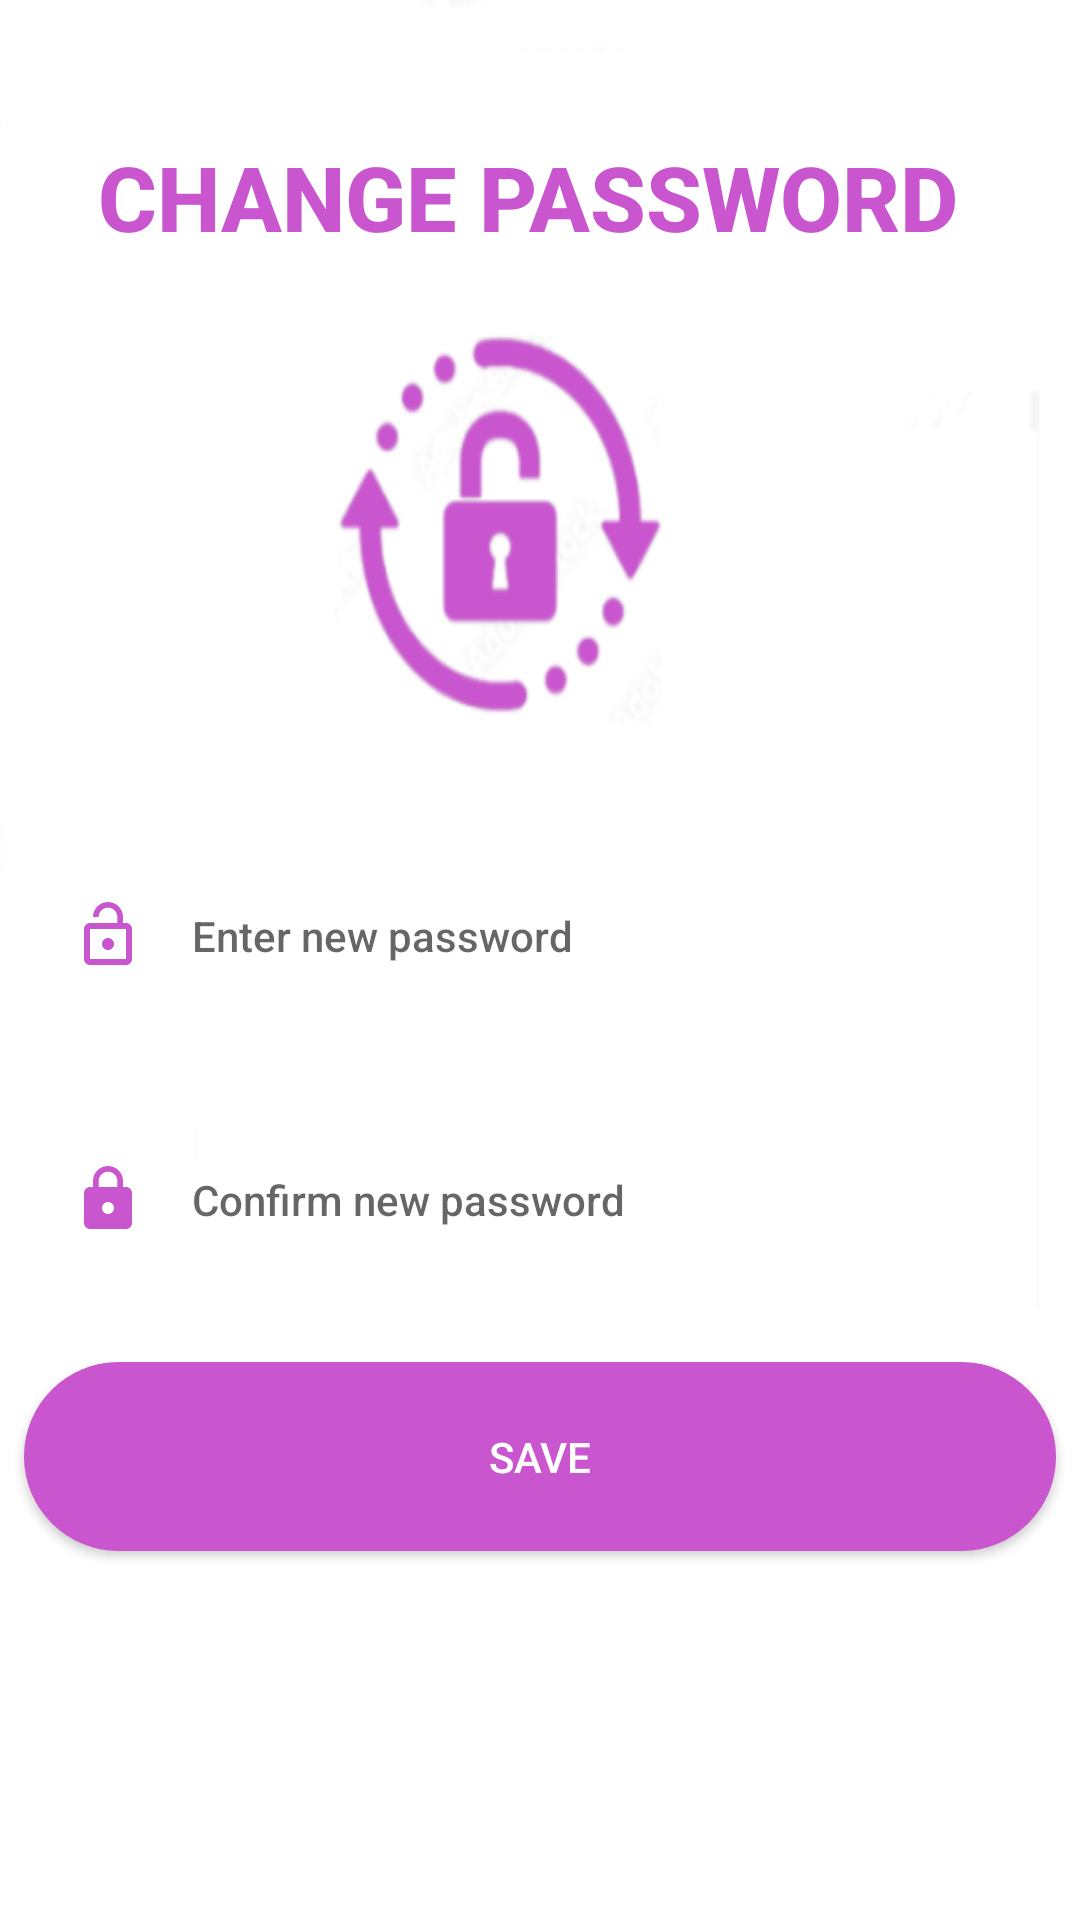

Here is an Android app screen rendered from its layout file. Give the layout XML and the strings, colors and styles it references.
<!-- AndroidManifest.xml: application theme Theme.Courierapp -->
<!-- res/layout/activity_change_password.xml -->
<?xml version="1.0" encoding="utf-8"?>
<androidx.constraintlayout.widget.ConstraintLayout xmlns:android="http://schemas.android.com/apk/res/android"
    xmlns:app="http://schemas.android.com/apk/res-auto"
    xmlns:tools="http://schemas.android.com/tools"
    android:layout_width="match_parent"
    android:layout_height="match_parent"
    android:background="@drawable/changepassword"
    tools:context=".ChangePassword">


    <TextView
        android:id="@+id/textViewWelcom"
        android:layout_width="295dp"
        android:layout_height="57dp"
        android:text="CHANGE PASSWORD"
        android:textAppearance="@style/TextAppearance.AppCompat.Body2"
        android:textColor="#C956CE"
        android:textSize="30sp"
        android:textStyle="bold"
        app:layout_constraintBottom_toBottomOf="parent"
        app:layout_constraintEnd_toEndOf="parent"
        app:layout_constraintStart_toStartOf="parent"
        app:layout_constraintTop_toTopOf="parent"
        app:layout_constraintVertical_bias="0.078" />

    <EditText
        android:id="@+id/NewPassword"
        android:layout_width="344dp"
        android:layout_height="63dp"
        android:background="@drawable/round_border"
        android:drawableStart="@drawable/lock_open_24"
        android:drawablePadding="16dp"
        android:ems="14"
        android:hint="@string/NewPassword"
        android:inputType="textPassword"
        android:padding="16dp"
        android:textAppearance="@style/TextAppearance.AppCompat.Body2"
        app:layout_constraintBottom_toBottomOf="parent"
        app:layout_constraintEnd_toEndOf="parent"
        app:layout_constraintHorizontal_bias="0.492"
        app:layout_constraintStart_toStartOf="parent"
        app:layout_constraintTop_toTopOf="parent"
        app:layout_constraintVertical_bias="0.486" />

    <EditText
        android:id="@+id/ConformNewPassword"
        android:layout_width="344dp"
        android:layout_height="63dp"
        android:background="@drawable/round_border"
        android:drawableStart="@drawable/ic_baseline_lock_24"
        android:drawablePadding="16dp"
        android:ems="14"
        android:hint="@string/ConfirmNewPassword"
        android:inputType="textPassword"
        android:padding="16dp"
        android:textAppearance="@style/TextAppearance.AppCompat.Body2"
        app:layout_constraintBottom_toBottomOf="parent"
        app:layout_constraintEnd_toEndOf="parent"
        app:layout_constraintHorizontal_bias="0.492"
        app:layout_constraintStart_toStartOf="parent"
        app:layout_constraintTop_toBottomOf="@+id/NewPassword"
        app:layout_constraintVertical_bias="0.107" />

    <Button
        android:id="@+id/ConformPasswordChange"
        android:layout_width="344dp"
        android:layout_height="63dp"
        android:background="@drawable/round_buttom"
        android:text="@string/ConformPasswordChange"
        android:textColor="#ffffff"
        app:backgroundTint="#C956ce"
        app:layout_constraintBottom_toBottomOf="parent"
        app:layout_constraintEnd_toEndOf="parent"
        app:layout_constraintHorizontal_bias="0.492"
        app:layout_constraintStart_toStartOf="parent"
        app:layout_constraintTop_toBottomOf="@+id/ConformNewPassword"
        app:layout_constraintVertical_bias="0.155" />

</androidx.constraintlayout.widget.ConstraintLayout>
<!-- resources referenced by this layout -->
<resources>
  <!-- drawable changepassword: png bitmap (drawable-v24, 20666 bytes) -->
  <!-- drawable ic_baseline_lock_24 (drawable) -->
  <vector android:height="24dp" android:tint="#C956CE"
      android:viewportHeight="24" android:viewportWidth="24"
      android:width="24dp" xmlns:android="http://schemas.android.com/apk/res/android">
      <path android:fillColor="@android:color/white" android:pathData="M18,8h-1L17,6c0,-2.76 -2.24,-5 -5,-5S7,3.24 7,6v2L6,8c-1.1,0 -2,0.9 -2,2v10c0,1.1 0.9,2 2,2h12c1.1,0 2,-0.9 2,-2L20,10c0,-1.1 -0.9,-2 -2,-2zM12,17c-1.1,0 -2,-0.9 -2,-2s0.9,-2 2,-2 2,0.9 2,2 -0.9,2 -2,2zM15.1,8L8.9,8L8.9,6c0,-1.71 1.39,-3.1 3.1,-3.1 1.71,0 3.1,1.39 3.1,3.1v2z"/>
  </vector>
  <!-- drawable lock_open_24 (drawable) -->
  <vector android:height="24dp" android:tint="#C956CE"
      android:viewportHeight="24" android:viewportWidth="24"
      android:width="24dp" xmlns:android="http://schemas.android.com/apk/res/android">
      <path android:fillColor="@android:color/white" android:pathData="M12,17c1.1,0 2,-0.9 2,-2s-0.9,-2 -2,-2 -2,0.9 -2,2 0.9,2 2,2zM18,8h-1L17,6c0,-2.76 -2.24,-5 -5,-5S7,3.24 7,6h1.9c0,-1.71 1.39,-3.1 3.1,-3.1 1.71,0 3.1,1.39 3.1,3.1v2L6,8c-1.1,0 -2,0.9 -2,2v10c0,1.1 0.9,2 2,2h12c1.1,0 2,-0.9 2,-2L20,10c0,-1.1 -0.9,-2 -2,-2zM18,20L6,20L6,10h12v10z"/>
  </vector>
  <!-- drawable round_buttom (drawable) -->
  <?xml version="1.0" encoding="utf-8"?>
  <shape xmlns:android="http://schemas.android.com/apk/res/android">
   <solid android:color="@color/purple_200"/>
     <corners android:radius="100dp"/>
  
  </shape>
  <string name="ConfirmNewPassword">Confirm new password</string>
  <string name="ConformPasswordChange">Save</string>
  <string name="NewPassword">Enter new password</string>
  <style name="Theme.Courierapp" parent="Theme.MaterialComponents.DayNight.DarkActionBar">
          
          <item name="colorPrimary">@color/purple_500</item>
          <item name="colorPrimaryVariant">@color/purple_700</item>
          <item name="colorOnPrimary">@color/white</item>
          
          <item name="colorSecondary">@color/teal_200</item>
          <item name="colorSecondaryVariant">@color/teal_700</item>
          <item name="colorOnSecondary">@color/black</item>
          
          <item name="android:statusBarColor" tools:targetApi="l">?attr/colorPrimaryVariant</item>
          
      </style>
  <color name="purple_200">#c956ce</color>
  <color name="purple_500">#FF6200EE</color>
  <color name="purple_700">#FF3700B3</color>
  <color name="white">#FFFFFFFF</color>
  <color name="teal_200">#FF03DAC5</color>
  <color name="teal_700">#FF018786</color>
  <color name="black">#FF000000</color>
</resources>
